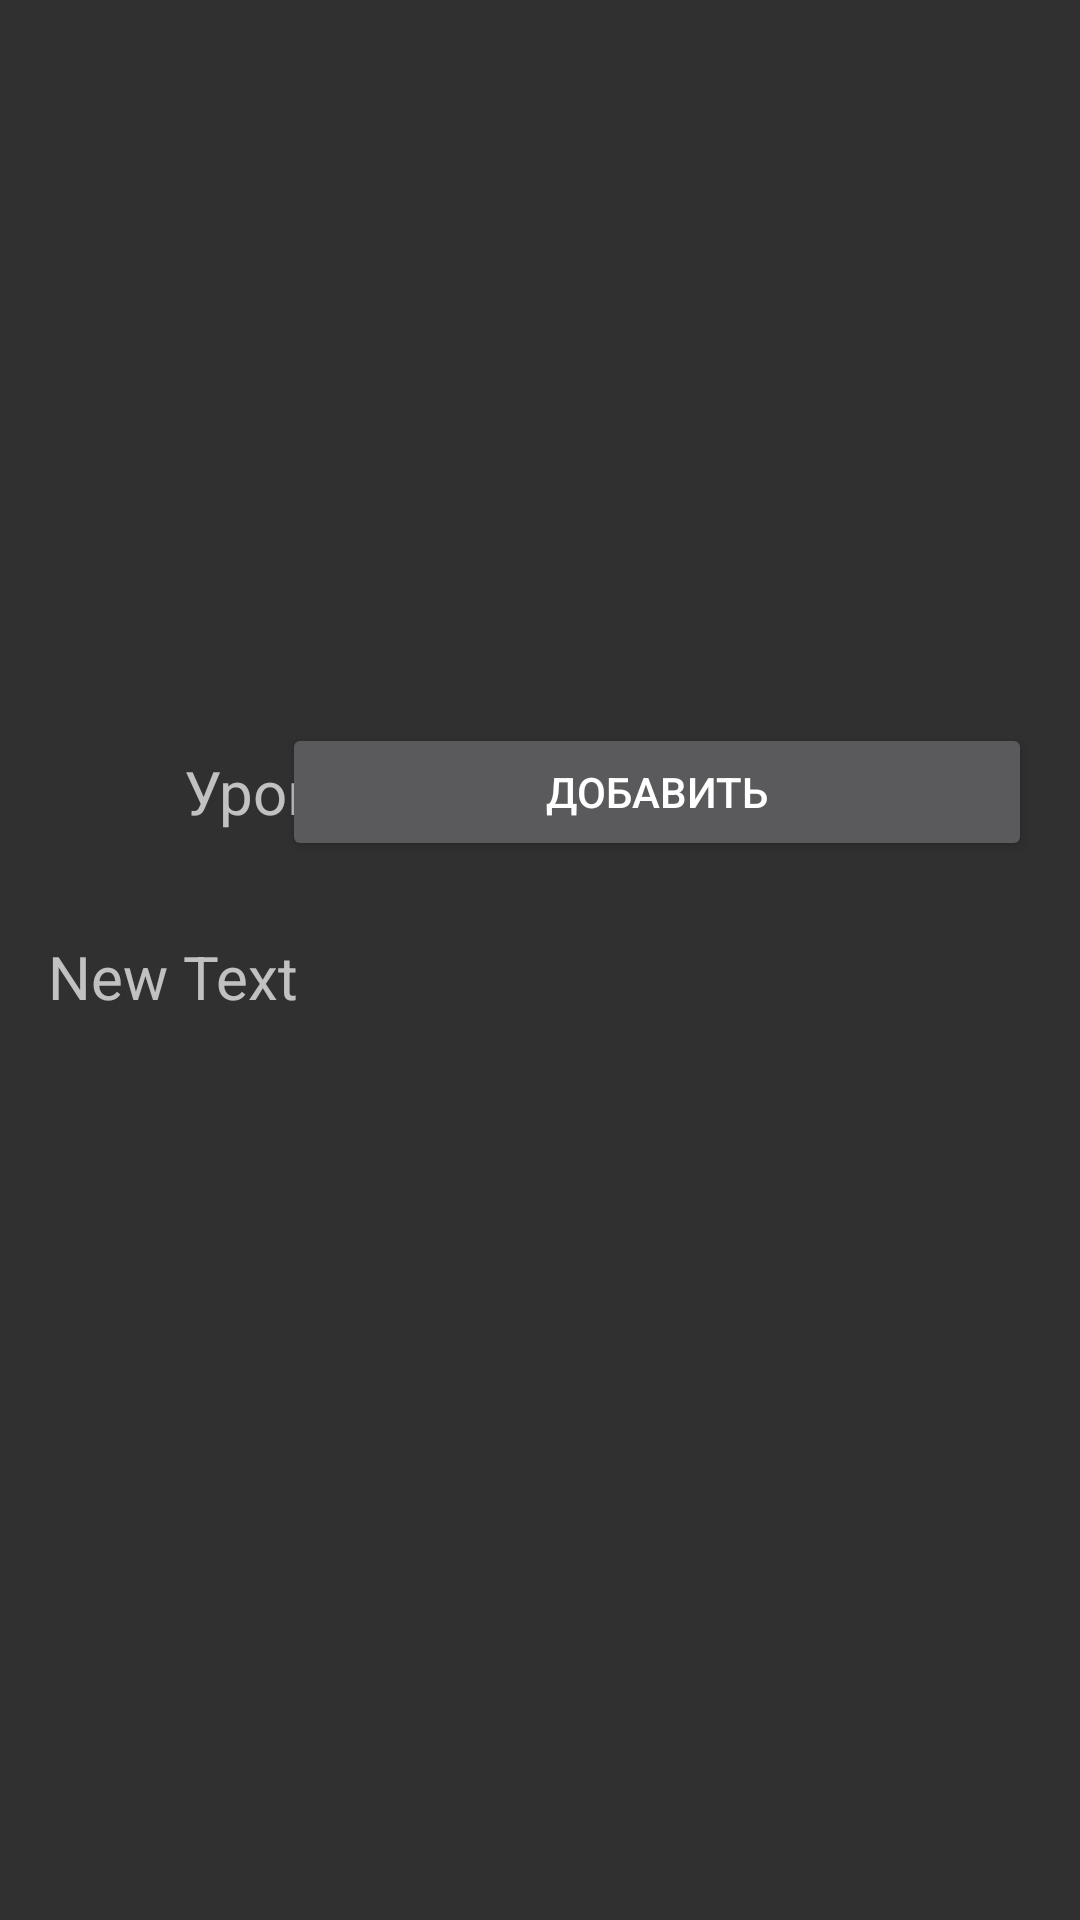

Layout XML and referenced resources for this Android screen:
<!-- AndroidManifest.xml: application theme AppTheme -->
<!-- res/layout/activity_feature.xml -->
<?xml version="1.0" encoding="utf-8"?>
<RelativeLayout xmlns:android="http://schemas.android.com/apk/res/android"
    xmlns:tools="http://schemas.android.com/tools"
    android:layout_width="match_parent"
    android:layout_height="match_parent"
    android:paddingBottom="@dimen/activity_vertical_margin"
    android:paddingLeft="@dimen/activity_horizontal_margin"
    android:paddingRight="@dimen/activity_horizontal_margin"
    android:paddingTop="@dimen/activity_vertical_margin"
    tools:context="ru.gurps.generator.android.activities.rules.FeatureActivity">

    <Button
        android:layout_width="250dp"
        android:layout_height="wrap_content"
        android:text="@string/add"
        android:id="@+id/add"
        android:layout_alignTop="@+id/levelLabel"
        android:layout_alignBottom="@+id/levelLabel"
        android:layout_alignParentEnd="true" />

    <Button
        android:layout_width="250dp"
        android:layout_height="wrap_content"
        android:text="@string/remove"
        android:id="@+id/remove"
        android:layout_alignParentTop="false"
        android:layout_alignParentRight="false"
        android:layout_alignParentEnd="false"
        android:visibility="gone"
        android:layout_alignTop="@+id/add"
        android:layout_alignRight="@+id/listView" />

    <ListView
        android:layout_width="wrap_content"
        android:layout_height="200dp"
        android:id="@+id/listView"
        android:visibility="visible"
        android:layout_alignParentTop="true"
        android:layout_alignParentRight="true"
        android:layout_alignParentEnd="true" />

    <TextView
        android:layout_width="wrap_content"
        android:layout_height="@dimen/text_view_height"
        android:text="@string/level"
        android:id="@+id/levelLabel"
        android:textSize="@dimen/string_font_size"
        android:gravity="center"
        android:layout_toRightOf="@+id/featureType"
        android:layout_marginLeft="45dp"
        android:layout_alignTop="@+id/featureType" />

    <EditText
        android:layout_width="@dimen/params_cost_width"
        android:layout_height="wrap_content"
        android:inputType="number"
        android:ems="10"
        android:id="@+id/levelEdit"
        android:layout_alignBottom="@+id/levelLabel"
        android:layout_toRightOf="@+id/levelLabel"
        android:layout_marginLeft="25dp"
        android:layout_alignTop="@+id/levelLabel" />

    <TextView
        android:layout_width="wrap_content"
        android:layout_height="@dimen/text_view_height"
        android:text="@string/cost"
        android:id="@+id/costLabel"
        android:layout_alignBottom="@+id/levelEdit"
        android:layout_toRightOf="@+id/levelLabel"
        android:layout_toEndOf="@+id/levelEdit"
        android:layout_marginLeft="180dp"
        android:gravity="center"
        android:textSize="@dimen/string_font_size" />

    <EditText
        android:layout_width="@dimen/params_cost_width"
        android:layout_height="wrap_content"
        android:inputType="number"
        android:ems="10"
        android:id="@+id/costEdit"
        android:layout_marginLeft="25dp"
        android:layout_alignBottom="@+id/costLabel"
        android:layout_toRightOf="@+id/costLabel"
        android:layout_toEndOf="@+id/costLabel" />

    <TextView
        android:layout_width="wrap_content"
        android:layout_height="@dimen/text_view_height"
        android:id="@+id/featureType"
        android:layout_alignParentLeft="true"
        android:layout_alignParentStart="true"
        android:gravity="center"
        android:textSize="@dimen/string_font_size"
        android:layout_below="@+id/listView"
        android:layout_marginTop="25dp" />

    <TextView
        android:layout_width="@dimen/params_cost_width"
        android:layout_height="@dimen/text_view_height"
        android:text="@string/defaultCharacteristicCost"
        android:id="@+id/levelString"
        android:layout_alignTop="@+id/levelLabel"
        android:layout_toRightOf="@+id/levelLabel"
        android:layout_marginLeft="25dp"
        android:gravity="center"
        android:textSize="@dimen/string_font_size"
        android:visibility="gone" />

    <TextView
        android:layout_width="@dimen/params_cost_width"
        android:layout_height="@dimen/text_view_height"
        android:text="@string/defaultCharacteristicCost"
        android:id="@+id/costString"
        android:textSize="@dimen/string_font_size"
        android:gravity="center"
        android:layout_alignTop="@+id/costLabel"
        android:layout_toRightOf="@+id/costLabel"
        android:layout_marginLeft="25dp"
        android:visibility="gone" />

    <ScrollView
        android:layout_width="wrap_content"
        android:layout_height="wrap_content"
        android:id="@+id/scrollView"
        android:layout_below="@+id/featureType"
        android:layout_alignParentBottom="true"
        android:layout_alignParentRight="true"
        android:layout_alignParentEnd="true"
        android:layout_alignParentStart="true"
        android:layout_marginTop="25dp" >

        <TextView
            android:layout_width="wrap_content"
            android:layout_height="wrap_content"
            android:text="New Text"
            android:id="@+id/description"
            android:singleLine="false"
            android:textSize="@dimen/string_font_size" />
    </ScrollView>

</RelativeLayout>
<!-- resources referenced by this layout -->
<resources>
  <dimen name="activity_horizontal_margin">16dp</dimen>
  <dimen name="activity_vertical_margin">16dp</dimen>
  <dimen name="params_cost_width">100dp</dimen>
  <dimen name="string_font_size">20sp</dimen>
  <dimen name="text_view_height">46dp</dimen>
  <string name="add">Добавить</string>
  <string name="cost">Стоимость</string>
  <string name="defaultCharacteristicCost">0</string>
  <string name="level">Уровень</string>
  <string name="remove">Удалить</string>
  <style name="AppTheme" parent="Theme.AppCompat.NoActionBar">
          
          <item name="android:windowTranslucentStatus">true</item>
      </style>
</resources>
